Run: headless pygame with SDL's dummy video driver; simulated clock (each Clock.tick advances the game by its frame time, no real sleeping); random seed 0; keys injected as events and as key.get_pressed() state; no mouse input.
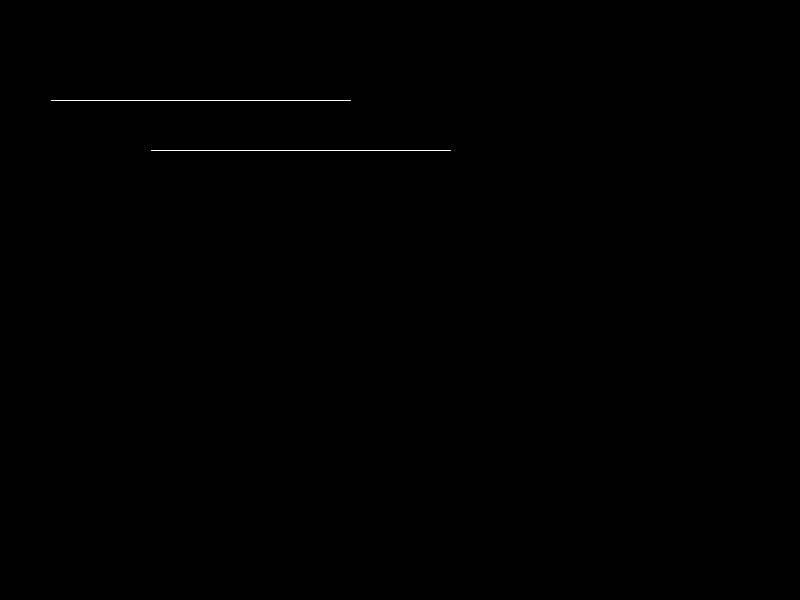
Frame 1 of 4 · flips 1–60 · no input
Frame 2 of 4 · flips 61–180 · tapped SPACE, RETURN · held RIGHT (→), D · screen unchanged from frame 1, image omitted
Frame 3 of 4 · flips 181–300 · held DOWN (↓), S · screen unchanged from frame 2, image omitted
Frame 4 of 4 · flips 301–420 · held LEFT (←), A, UP (↑), W · screen unchanged from frame 3, image omitted

The pygame program that drew these frames:

import pygame
import sys

pygame.init()
WIDTH,HEIGHT= 800,600
screen=pygame.display.set_mode((WIDTH,HEIGHT))
pygame.display.set_caption("Bresenham algorithm")
WHITE=(255,255,255)
BLACK=(0,0,0)

def translation(x1,y1,x2,y2,tz,ty):
    return x1 + tz, y1 + ty, x2 + tz, y2 + ty

def bresenham(x1,y1,x2,y2):
    dx=x2-x1
    dy=y2-y1
    if x2>x1:
        lx=1
    else: 
        lx=-1
    if y2>y1:
        ly=1
    else: 
        ly=-1
    x=x1
    y=y1
    if dx>dy:
        p=(2*dy)-dx
        while (x!=x2):
            if p<0:
                x=x+lx
                y=y
                p=p+(2*dy)
            else:
                x=x+lx
                y=y+ly
                p=p+(2*dy)-(2*dx)
            screen.set_at((round(x),round(y)),WHITE)
    else:
        p=2*dx-dy
        while (y!=y2):
            if p<0:
                x=x
                y=y+ly
                p=p+(2*dx)
            else:
                x=x+lx
                y=y+ly
                p=p+(2*dx)-(2*dy)
            screen.set_at((round(x),round(y)),WHITE)

def main():
    
    while True:
        for event in pygame.event.get():
            if event.type==pygame.QUIT: 
                pygame.quit()
                sys.exit()
        screen.fill(BLACK)       
      
        bresenham(50,100,350,100)
        a,b,c,d = translation(50, 100, 350, 100, 100, 50)
        bresenham(a,b,c,d)
        
       

    
        pygame.display.flip()
        
if __name__=="__main__":
    main()
